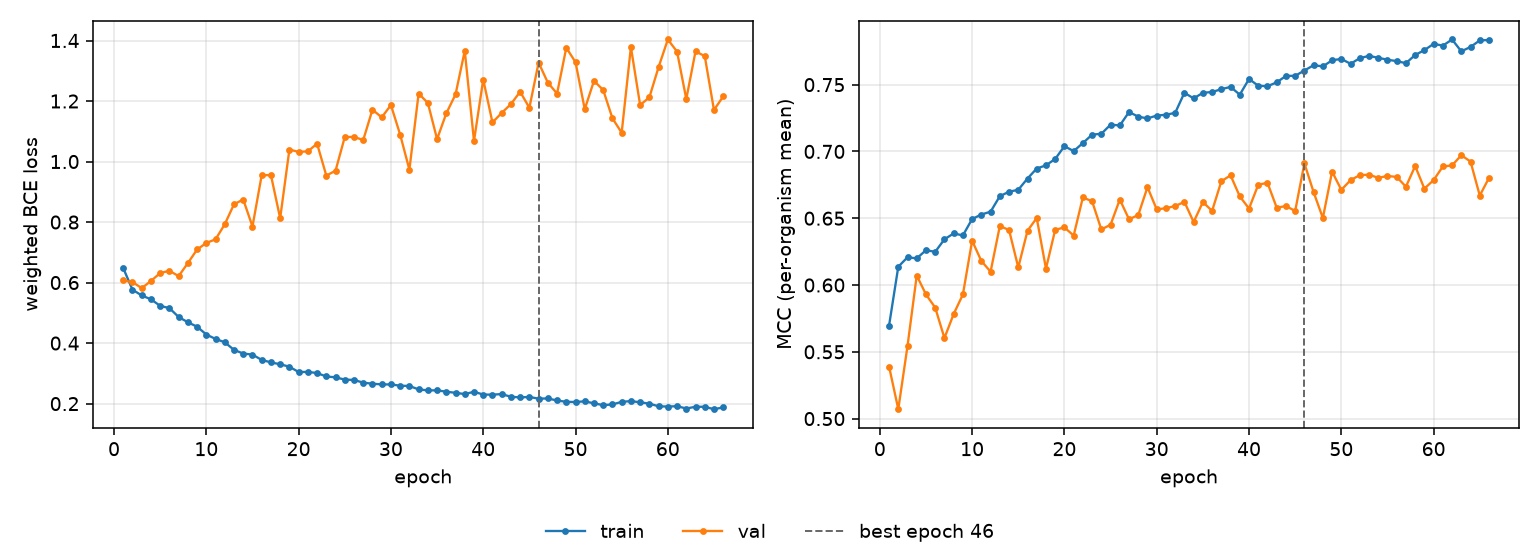

The table this chart was drawn from, first rows:
epoch, tr_loss, vl_loss, tr_mcc, vl_mcc, is_best
1, 0.6477, 0.6069, 0.5696, 0.539, False
2, 0.5764, 0.6018, 0.6137, 0.507, False
3, 0.5575, 0.5817, 0.6208, 0.5544, False
4, 0.5446, 0.6053, 0.6199, 0.6071, False
5, 0.5232, 0.6316, 0.6261, 0.5929, False
6, 0.5155, 0.639, 0.6248, 0.5831, False
7, 0.4864, 0.6214, 0.6342, 0.5603, False
8, 0.4689, 0.6643, 0.6386, 0.5783, False
9, 0.4542, 0.7094, 0.6371, 0.5929, False
10, 0.4284, 0.7309, 0.6494, 0.6332, False
11, 0.4138, 0.743, 0.6528, 0.618, False
12, 0.4028, 0.7928, 0.6549, 0.61, False
13, 0.3775, 0.859, 0.6665, 0.6441, False
14, 0.3655, 0.8745, 0.6698, 0.6412, False
15, 0.362, 0.7853, 0.6713, 0.6131, False
16, 0.3444, 0.9551, 0.6797, 0.6406, False
17, 0.3363, 0.9551, 0.6872, 0.6502, False
18, 0.33, 0.8125, 0.6896, 0.6122, False
19, 0.3221, 1.04, 0.6944, 0.6414, False
20, 0.3043, 1.032, 0.7039, 0.6431, False
21, 0.3048, 1.034, 0.7003, 0.637, False
22, 0.301, 1.059, 0.7063, 0.6656, False
23, 0.2896, 0.9536, 0.7126, 0.6626, False
24, 0.2869, 0.9697, 0.7132, 0.6416, False
25, 0.2793, 1.081, 0.72, 0.6451, False
26, 0.2782, 1.081, 0.7194, 0.664, False
27, 0.2692, 1.071, 0.7295, 0.6492, False
28, 0.2657, 1.172, 0.726, 0.6524, False
29, 0.2635, 1.146, 0.7247, 0.6733, False
30, 0.2634, 1.187, 0.7269, 0.6566, False
31, 0.2591, 1.089, 0.7275, 0.6575, False
32, 0.2583, 0.9731, 0.7289, 0.6591, False
33, 0.2469, 1.225, 0.7439, 0.6623, False
34, 0.2437, 1.194, 0.7397, 0.6471, False
35, 0.2439, 1.074, 0.7439, 0.6621, False
36, 0.2394, 1.159, 0.7445, 0.6555, False
37, 0.2356, 1.222, 0.7466, 0.6777, False
38, 0.2315, 1.366, 0.7483, 0.6821, False
39, 0.2391, 1.068, 0.7425, 0.6663, False
40, 0.23, 1.271, 0.7542, 0.6572, False
41, 0.2295, 1.129, 0.7492, 0.6751, False
42, 0.2315, 1.161, 0.7488, 0.6765, False
43, 0.2226, 1.19, 0.7517, 0.6579, False
44, 0.2206, 1.231, 0.7565, 0.6591, False
45, 0.222, 1.178, 0.7566, 0.6554, False
46, 0.2164, 1.327, 0.7606, 0.6911, True
47, 0.2171, 1.261, 0.7645, 0.6695, False
48, 0.2103, 1.225, 0.7637, 0.6502, False
49, 0.2059, 1.376, 0.7682, 0.6849, False
50, 0.2053, 1.328, 0.7693, 0.6713, False
51, 0.2075, 1.173, 0.7656, 0.6785, False
52, 0.201, 1.267, 0.7698, 0.6823, False
53, 0.1949, 1.236, 0.7715, 0.6826, False
54, 0.1973, 1.143, 0.7701, 0.6802, False
55, 0.2057, 1.095, 0.7687, 0.6817, False
56, 0.2084, 1.378, 0.7676, 0.6809, False
57, 0.2043, 1.187, 0.7661, 0.6736, False
58, 0.2, 1.212, 0.7722, 0.689, False
59, 0.191, 1.312, 0.7759, 0.6722, False
60, 0.1903, 1.403, 0.7805, 0.6785, False
... 6 more rows
